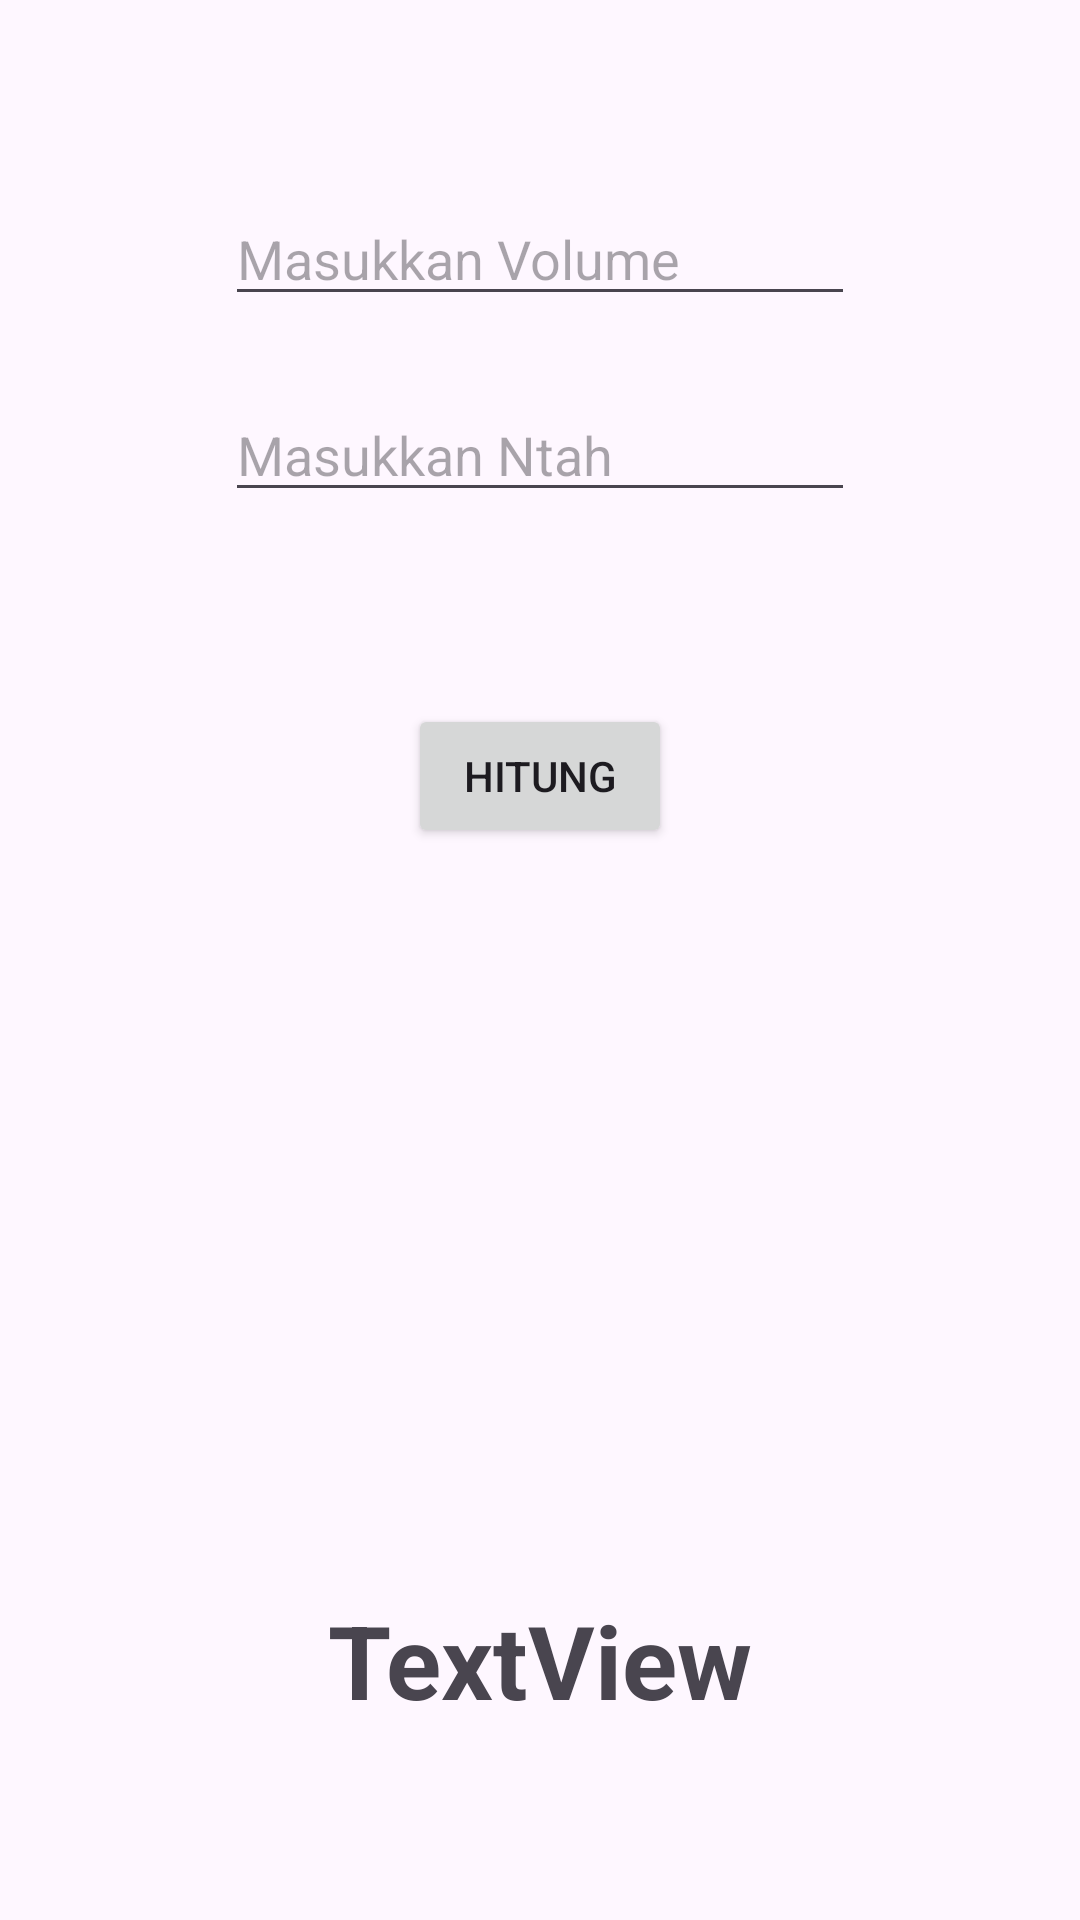

Here is an Android app screen rendered from its layout file. Give the layout XML and the strings, colors and styles it references.
<!-- AndroidManifest.xml: application theme Theme.VolumeCalculatorGridView -->
<!-- res/layout/activity_calculate.xml -->
<?xml version="1.0" encoding="utf-8"?>
<androidx.constraintlayout.widget.ConstraintLayout xmlns:android="http://schemas.android.com/apk/res/android"
    xmlns:app="http://schemas.android.com/apk/res-auto"
    xmlns:tools="http://schemas.android.com/tools"
    android:layout_width="match_parent"
    android:layout_height="match_parent">

    <EditText
        android:id="@+id/editTextInputCalculate"
        android:layout_width="wrap_content"
        android:layout_height="wrap_content"
        android:layout_marginTop="64dp"
        android:ems="10"
        android:hint="Masukkan Volume"
        android:inputType="numberSigned"
        app:layout_constraintEnd_toEndOf="parent"
        app:layout_constraintStart_toStartOf="parent"
        app:layout_constraintTop_toTopOf="parent" />

    <TextView
        android:id="@+id/textViewHasil"
        android:layout_width="wrap_content"
        android:layout_height="wrap_content"
        android:text="TextView"
        android:textSize="34sp"
        android:textStyle="bold"
        app:layout_constraintBottom_toBottomOf="parent"
        app:layout_constraintEnd_toEndOf="parent"
        app:layout_constraintStart_toStartOf="parent"
        app:layout_constraintTop_toBottomOf="@+id/imageViewGambar" />

    <ImageView
        android:id="@+id/imageViewGambar"
        android:layout_width="120dp"
        android:layout_height="120dp"
        android:layout_marginTop="64dp"
        app:layout_constraintEnd_toEndOf="parent"
        app:layout_constraintStart_toStartOf="parent"
        app:layout_constraintTop_toBottomOf="@+id/buttonHitung"
        tools:srcCompat="@tools:sample/avatars" />

    <Button
        android:id="@+id/buttonHitung"
        android:layout_width="wrap_content"
        android:layout_height="wrap_content"
        android:layout_marginTop="64dp"
        android:text="Hitung"
        app:layout_constraintEnd_toEndOf="parent"
        app:layout_constraintStart_toStartOf="parent"
        app:layout_constraintTop_toBottomOf="@+id/editTextInputCalculate2" />

    <EditText
        android:id="@+id/editTextInputCalculate2"
        android:layout_width="wrap_content"
        android:layout_height="wrap_content"
        android:layout_marginTop="24dp"
        android:ems="10"
        android:hint="Masukkan Ntah"
        android:inputType="numberSigned"
        app:layout_constraintEnd_toEndOf="parent"
        app:layout_constraintStart_toStartOf="parent"
        app:layout_constraintTop_toBottomOf="@+id/editTextInputCalculate" />
</androidx.constraintlayout.widget.ConstraintLayout>
<!-- resources referenced by this layout -->
<resources>
  <style name="Theme.VolumeCalculatorGridView" parent="Base.Theme.VolumeCalculatorGridView" />
  <style name="Base.Theme.VolumeCalculatorGridView" parent="Theme.Material3.DayNight.NoActionBar">
          
          
      </style>
</resources>
